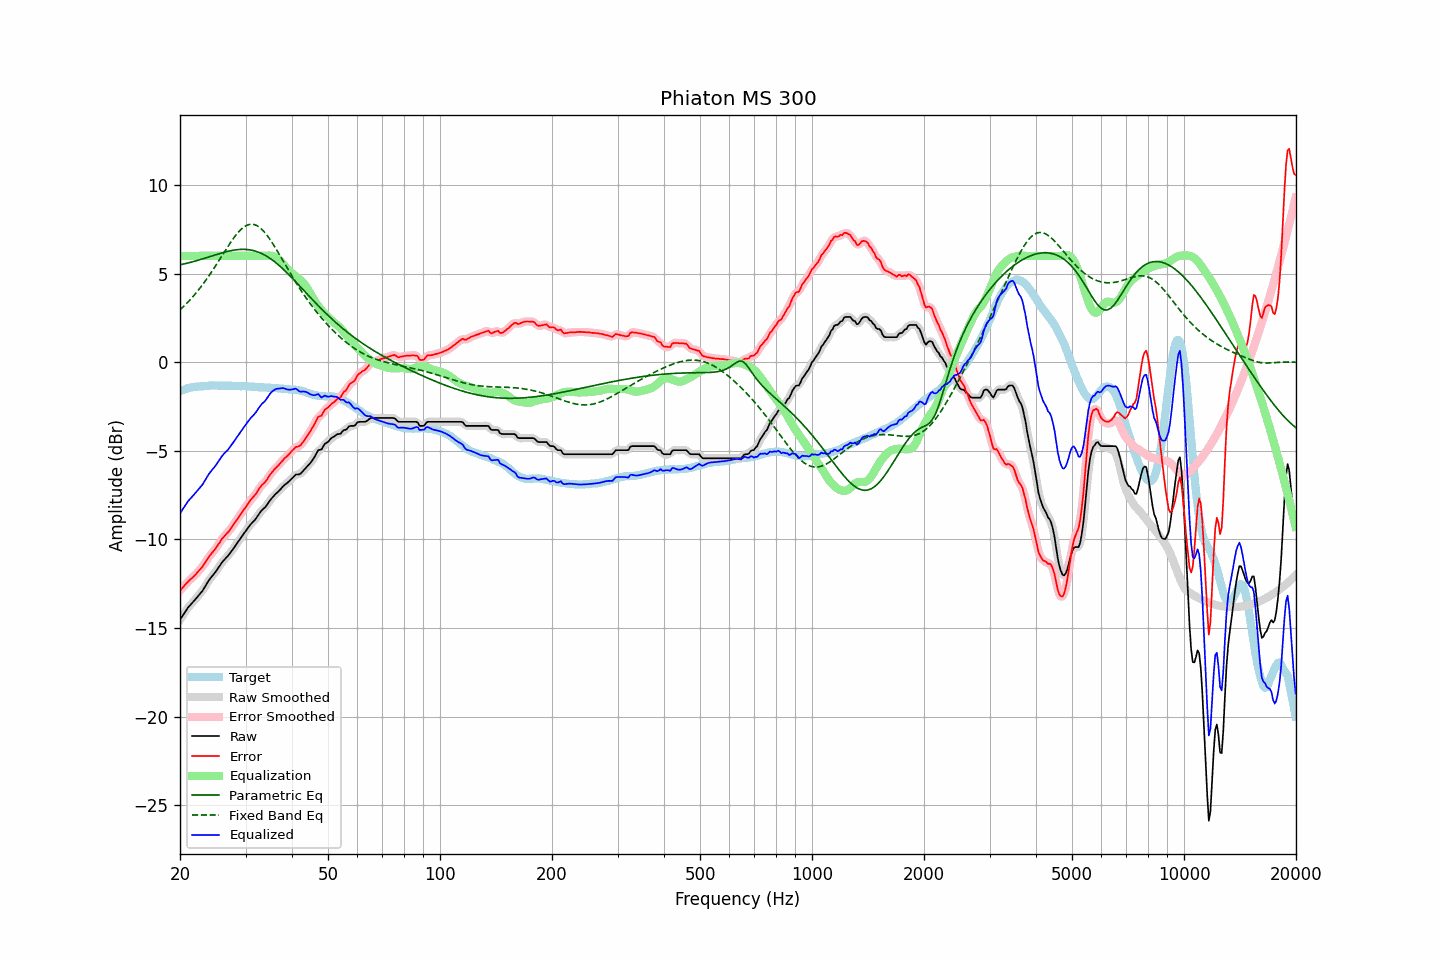

Source data for this figure (header and first rows):
frequency, raw, error, smoothed, error_smoothed, equalization, parametric_eq, fixed_band_eq, equalized_raw, equalized_smoothed, target
20.00, -14.54, -12.90, -14.54, -12.90, 6.00, 5.50, 2.95, -8.54, -8.54, -1.63
20.20, -14.40, -12.80, -14.39, -12.79, 6.00, 5.52, 3.04, -8.40, -8.39, -1.59
20.40, -14.25, -12.69, -14.25, -12.69, 6.00, 5.54, 3.12, -8.25, -8.25, -1.56
20.61, -14.12, -12.58, -14.12, -12.59, 6.00, 5.56, 3.21, -8.12, -8.12, -1.54
20.81, -13.98, -12.49, -13.98, -12.48, 6.00, 5.58, 3.30, -7.98, -7.98, -1.50
21.02, -13.85, -12.39, -13.86, -12.39, 6.00, 5.60, 3.40, -7.85, -7.86, -1.46
21.23, -13.75, -12.30, -13.74, -12.30, 6.00, 5.62, 3.49, -7.75, -7.74, -1.45
21.44, -13.64, -12.22, -13.64, -12.22, 6.00, 5.65, 3.59, -7.64, -7.64, -1.43
21.66, -13.55, -12.14, -13.55, -12.13, 6.00, 5.67, 3.70, -7.55, -7.55, -1.41
21.87, -13.44, -12.05, -13.44, -12.05, 6.00, 5.70, 3.80, -7.44, -7.44, -1.40
22.09, -13.33, -11.95, -13.34, -11.95, 6.00, 5.72, 3.91, -7.33, -7.34, -1.38
22.31, -13.22, -11.84, -13.22, -11.85, 6.00, 5.75, 4.02, -7.22, -7.22, -1.38
22.54, -13.12, -11.75, -13.12, -11.75, 6.00, 5.78, 4.13, -7.12, -7.12, -1.37
22.76, -13.00, -11.64, -13.01, -11.65, 6.00, 5.80, 4.25, -7.00, -7.01, -1.36
22.99, -12.91, -11.54, -12.89, -11.53, 6.00, 5.83, 4.37, -6.91, -6.89, -1.36
23.22, -12.76, -11.40, -12.76, -11.40, 6.00, 5.86, 4.49, -6.76, -6.76, -1.35
23.45, -12.60, -11.26, -12.61, -11.26, 6.00, 5.89, 4.62, -6.60, -6.61, -1.34
23.69, -12.46, -11.12, -12.45, -11.12, 6.00, 5.92, 4.75, -6.46, -6.45, -1.33
23.92, -12.30, -10.98, -12.31, -10.99, 6.00, 5.94, 4.88, -6.30, -6.31, -1.33
24.16, -12.18, -10.87, -12.19, -10.87, 6.00, 5.97, 5.01, -6.18, -6.19, -1.32
24.40, -12.07, -10.77, -12.07, -10.76, 6.00, 6.00, 5.15, -6.07, -6.07, -1.31
24.65, -11.97, -10.65, -11.97, -10.65, 6.00, 6.03, 5.28, -5.97, -5.97, -1.32
24.89, -11.85, -10.53, -11.85, -10.53, 6.00, 6.06, 5.42, -5.85, -5.85, -1.32
25.14, -11.72, -10.40, -11.72, -10.40, 6.00, 6.09, 5.56, -5.72, -5.72, -1.32
25.39, -11.58, -10.26, -11.59, -10.27, 6.00, 6.11, 5.71, -5.58, -5.59, -1.32
25.65, -11.46, -10.13, -11.45, -10.13, 6.00, 6.14, 5.85, -5.46, -5.45, -1.32
25.91, -11.32, -9.99, -11.32, -10.00, 6.00, 6.17, 5.99, -5.32, -5.32, -1.33
26.16, -11.20, -9.88, -11.21, -9.88, 6.00, 6.19, 6.14, -5.20, -5.21, -1.32
26.43, -11.11, -9.78, -11.10, -9.78, 6.00, 6.22, 6.28, -5.11, -5.10, -1.33
26.69, -11.01, -9.68, -11.01, -9.68, 6.00, 6.24, 6.42, -5.01, -5.01, -1.33
26.96, -10.92, -9.59, -10.91, -9.58, 6.00, 6.26, 6.56, -4.92, -4.91, -1.33
27.23, -10.80, -9.47, -10.79, -9.46, 6.00, 6.28, 6.70, -4.80, -4.79, -1.33
27.50, -10.67, -9.34, -10.67, -9.34, 6.00, 6.30, 6.83, -4.67, -4.67, -1.33
27.77, -10.54, -9.20, -10.55, -9.21, 6.00, 6.32, 6.96, -4.54, -4.55, -1.34
28.05, -10.42, -9.08, -10.42, -9.07, 6.00, 6.33, 7.08, -4.42, -4.42, -1.34
28.33, -10.28, -8.93, -10.29, -8.94, 6.00, 6.35, 7.20, -4.28, -4.29, -1.35
28.62, -10.16, -8.81, -10.16, -8.81, 6.00, 6.36, 7.31, -4.16, -4.16, -1.35
28.90, -10.02, -8.68, -10.02, -8.67, 6.00, 6.36, 7.41, -4.02, -4.02, -1.35
29.19, -9.90, -8.54, -9.89, -8.54, 6.00, 6.37, 7.50, -3.90, -3.89, -1.36
29.48, -9.76, -8.41, -9.77, -8.41, 6.00, 6.37, 7.58, -3.76, -3.77, -1.35
29.78, -9.64, -8.28, -9.64, -8.28, 6.00, 6.37, 7.65, -3.64, -3.64, -1.35
30.08, -9.52, -8.16, -9.51, -8.16, 6.00, 6.37, 7.70, -3.52, -3.51, -1.35
30.38, -9.39, -8.02, -9.39, -8.02, 6.00, 6.36, 7.75, -3.39, -3.39, -1.37
30.68, -9.27, -7.90, -9.27, -7.89, 6.00, 6.35, 7.77, -3.27, -3.27, -1.37
30.99, -9.15, -7.77, -9.15, -7.77, 6.00, 6.33, 7.79, -3.15, -3.15, -1.38
31.30, -9.05, -7.66, -9.05, -7.67, 6.00, 6.31, 7.79, -3.05, -3.05, -1.38
31.61, -8.96, -7.57, -8.95, -7.56, 6.00, 6.29, 7.78, -2.96, -2.95, -1.39
31.93, -8.86, -7.46, -8.85, -7.45, 6.00, 6.27, 7.74, -2.86, -2.85, -1.40
32.24, -8.72, -7.31, -8.72, -7.32, 6.00, 6.24, 7.70, -2.72, -2.72, -1.41
32.57, -8.59, -7.17, -8.59, -7.17, 6.00, 6.20, 7.64, -2.59, -2.59, -1.41
32.89, -8.45, -7.04, -8.46, -7.04, 6.00, 6.17, 7.58, -2.45, -2.46, -1.41
33.22, -8.35, -6.93, -8.36, -6.94, 6.00, 6.12, 7.49, -2.35, -2.36, -1.42
33.55, -8.26, -6.84, -8.26, -6.85, 6.00, 6.08, 7.40, -2.26, -2.26, -1.42
33.89, -8.19, -6.76, -8.17, -6.75, 6.00, 6.03, 7.29, -2.18, -2.17, -1.42
34.23, -8.07, -6.64, -8.06, -6.63, 6.01, 5.98, 7.18, -2.05, -2.05, -1.43
34.57, -7.94, -6.50, -7.94, -6.50, 6.02, 5.92, 7.06, -1.92, -1.92, -1.44
34.92, -7.80, -6.35, -7.81, -6.36, 6.02, 5.86, 6.93, -1.78, -1.79, -1.44
35.27, -7.69, -6.24, -7.69, -6.24, 6.01, 5.80, 6.79, -1.68, -1.68, -1.45
35.62, -7.59, -6.13, -7.58, -6.12, 5.98, 5.73, 6.65, -1.60, -1.60, -1.46
35.97, -7.48, -6.02, -7.49, -6.03, 5.94, 5.66, 6.50, -1.54, -1.54, -1.46
... 635 more rows
